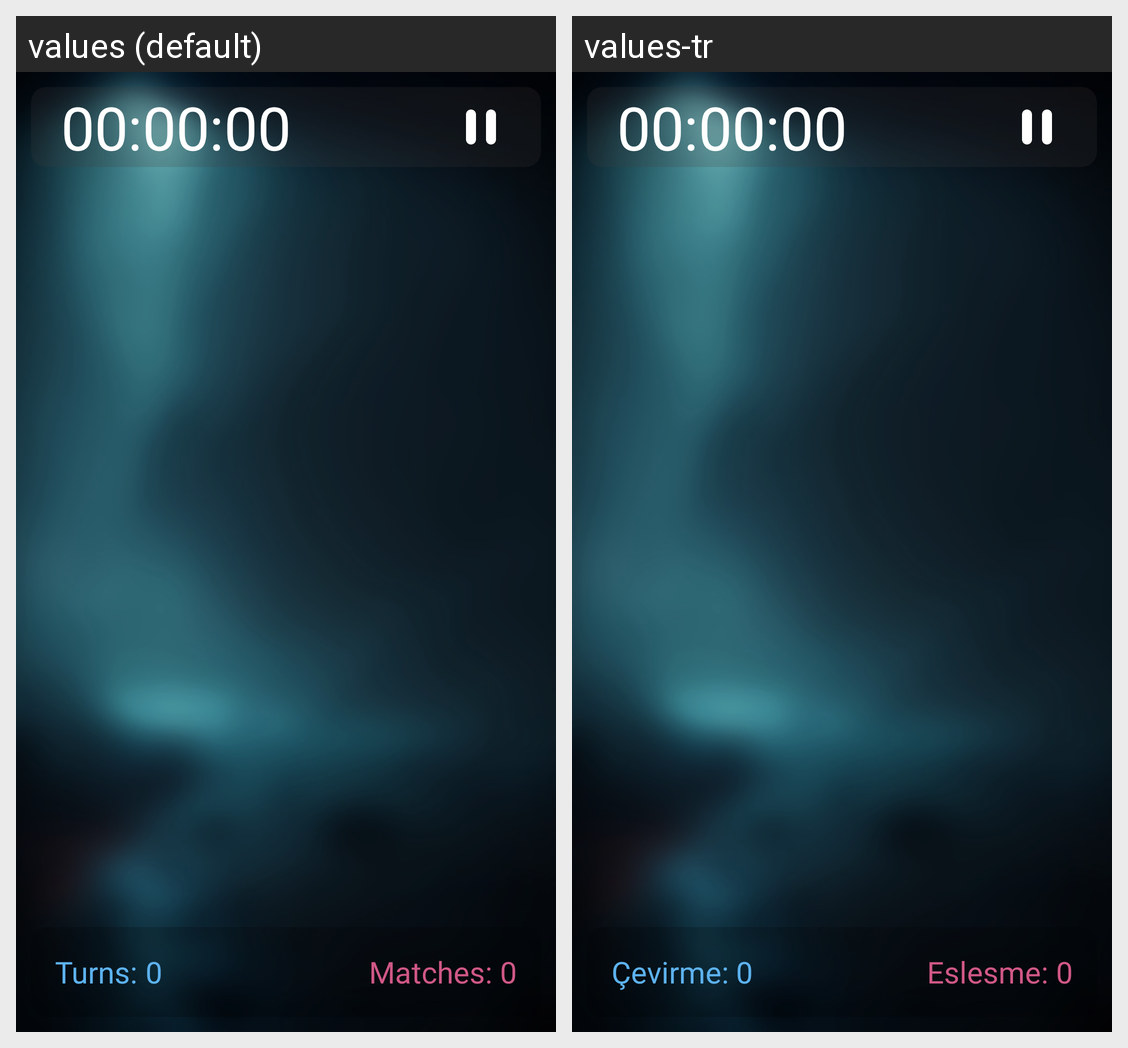

The same Android screen rendered under two of its app's locales, left to right. List the strings drawn on it with the default value and each locale's translation.
Android screen res/layout/fragment_game_board.xml rendered under 2 locales, left to right: values (default), values-tr. Device: Nexus 5 (rendered at 1080×1920; each locale shown at half size, 540×960, under a caption strip naming it); theme Theme.CogiMatch.
Strings drawn on this screen, with the default value and each locale's value (text and hints the layout hard-codes, and strings that could not be matched under every locale, appear in the picture but are not listed):

turns
  values: Turns: 
  values-tr: Çevirme: 

matches
  values: Matches: 
  values-tr: Eslesme:
